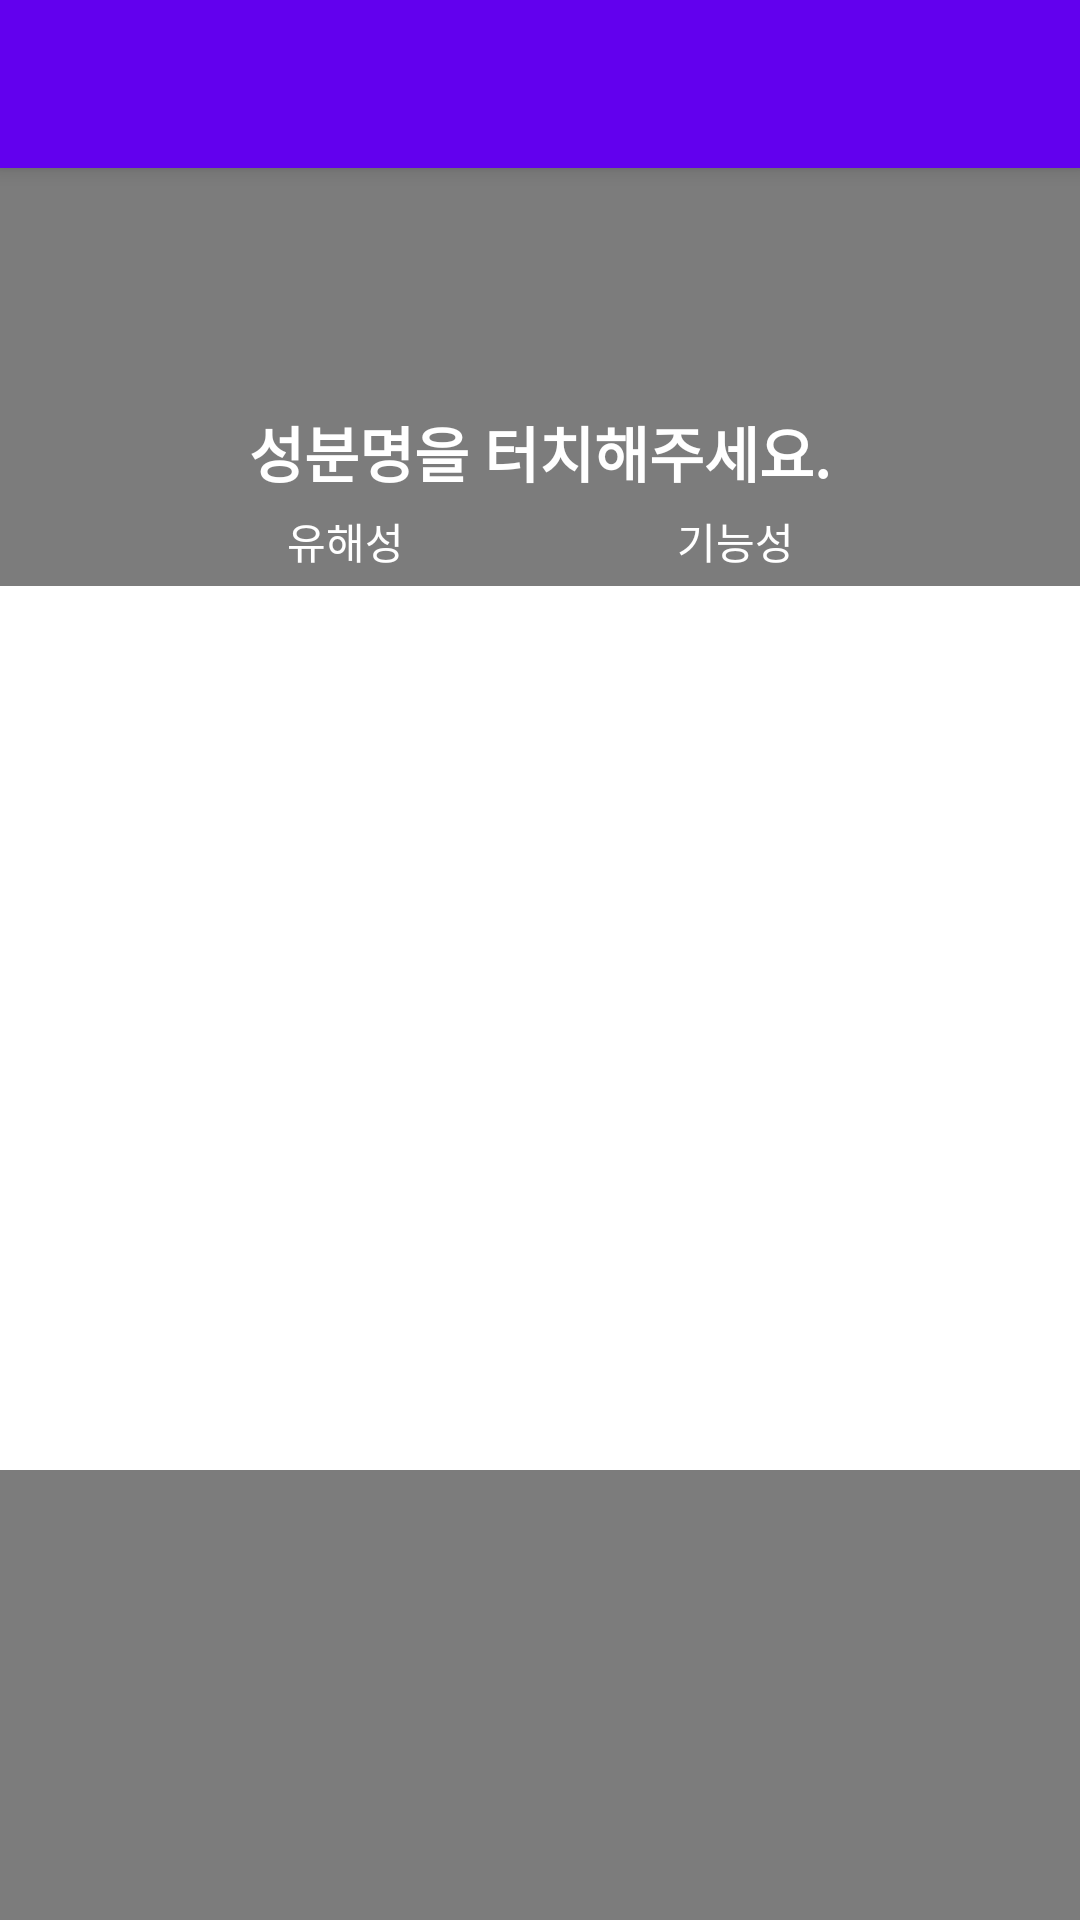

Android layout source for this screen:
<!-- AndroidManifest.xml: application theme AppTheme -->
<!-- res/layout/activity_camera_result.xml -->
<?xml version="1.0" encoding="utf-8"?>
<androidx.coordinatorlayout.widget.CoordinatorLayout xmlns:android="http://schemas.android.com/apk/res/android"
    xmlns:app="http://schemas.android.com/apk/res-auto"
    xmlns:tools="http://schemas.android.com/tools"
    android:layout_width="match_parent"
    android:layout_height="match_parent"
    android:fitsSystemWindows="true"
    tools:context="com.google.sample.cloudvision.MainActivity">

    <com.google.android.material.appbar.AppBarLayout
        android:layout_width="match_parent"
        android:layout_height="wrap_content"
        android:theme="@style/AppTheme.AppBarOverlay">

        <androidx.appcompat.widget.Toolbar
            android:id="@+id/toolbar"
            android:layout_width="match_parent"
            android:layout_height="?attr/actionBarSize"
            android:background="?attr/colorPrimary"
            app:popupTheme="@style/AppTheme.PopupOverlay" />

    </com.google.android.material.appbar.AppBarLayout>

    <include layout="@layout/content_camera_result" />

</androidx.coordinatorlayout.widget.CoordinatorLayout>
<!-- res/layout/content_camera_result.xml (included above) -->
<?xml version="1.0" encoding="utf-8"?>
<androidx.constraintlayout.widget.ConstraintLayout xmlns:android="http://schemas.android.com/apk/res/android"
    xmlns:app="http://schemas.android.com/apk/res-auto"
    xmlns:tools="http://schemas.android.com/tools"
    android:id="@+id/relativeLayout"
    android:layout_width="match_parent"
    android:layout_height="match_parent"
    android:background="#7C7C7C"
    app:layout_behavior="@string/appbar_scrolling_view_behavior"
    tools:context="com.google.sample.cloudvision.MainActivity"
    tools:showIn="@layout/activity_camera_result">

    <TextView
        android:id="@+id/textView2"
        android:layout_width="0dp"
        android:layout_height="wrap_content"
        android:layout_marginTop="80dp"
        android:text="성분명을 터치해주세요."
        android:textAlignment="center"
        android:textColor="#FFFFFF"
        android:textSize="20sp"
        android:textStyle="bold"
        app:layout_constraintBottom_toTopOf="@+id/scrollView2"
        app:layout_constraintEnd_toEndOf="parent"
        app:layout_constraintHorizontal_bias="0.0"
        app:layout_constraintStart_toStartOf="parent"
        app:layout_constraintTop_toTopOf="parent" />

    <TextView
        android:id="@+id/textView4"
        android:layout_width="wrap_content"
        android:layout_height="wrap_content"
        android:layout_marginTop="50dp"
        android:layout_marginEnd="130dp"
        android:layout_marginBottom="50dp"
        android:text="유해성"
        android:textColor="#FFFFFF"
        app:layout_constraintBottom_toTopOf="@+id/scrollView2"
        app:layout_constraintEnd_toEndOf="parent"
        app:layout_constraintStart_toStartOf="parent"
        app:layout_constraintTop_toBottomOf="@+id/textView2" />

    <TextView
        android:id="@+id/textView5"
        android:layout_width="wrap_content"
        android:layout_height="wrap_content"
        android:layout_marginStart="130dp"
        android:text="기능성"
        android:textColor="#FFFFFF"
        app:layout_constraintBottom_toTopOf="@+id/scrollView2"
        app:layout_constraintEnd_toEndOf="parent"
        app:layout_constraintStart_toStartOf="parent"
        app:layout_constraintTop_toBottomOf="@+id/textView2" />

    <ScrollView
        android:id="@+id/scrollView2"
        android:layout_width="370dp"
        android:layout_height="0dp"
        android:layout_marginStart="30dp"
        android:layout_marginTop="30dp"
        android:layout_marginEnd="30dp"
        android:layout_marginBottom="150dp"
        android:background="#FFFFFF"
        app:layout_constraintBottom_toBottomOf="parent"
        app:layout_constraintEnd_toEndOf="parent"
        app:layout_constraintStart_toStartOf="parent"
        app:layout_constraintTop_toBottomOf="@+id/textView2">

        <TableLayout
            android:layout_width="match_parent"
            android:layout_height="wrap_content"
            android:background="#FFFFFF"
            android:orientation="vertical" />
    </ScrollView>

</androidx.constraintlayout.widget.ConstraintLayout>
<!-- resources referenced by this layout -->
<resources>
  <style name="AppTheme.AppBarOverlay" parent="ThemeOverlay.AppCompat.Dark.ActionBar" />
  <style name="AppTheme.PopupOverlay" parent="ThemeOverlay.AppCompat.Light" />
  <style name="AppTheme" parent="Theme.AppCompat.Light.NoActionBar">
          
          <item name="colorPrimary">@color/colorPrimary</item>
          <item name="colorPrimaryDark">@color/colorPrimaryDark</item>
          <item name="colorAccent">@color/colorAccent</item>
      </style>
  <!-- not gathered from this repository: default colours our renderer supplied (Android Studio template values) -->
  <color name="colorPrimary">#FF6200EE</color>
  <color name="colorPrimaryDark">#FF3700B3</color>
  <color name="colorAccent">#FF03DAC5</color>
</resources>
